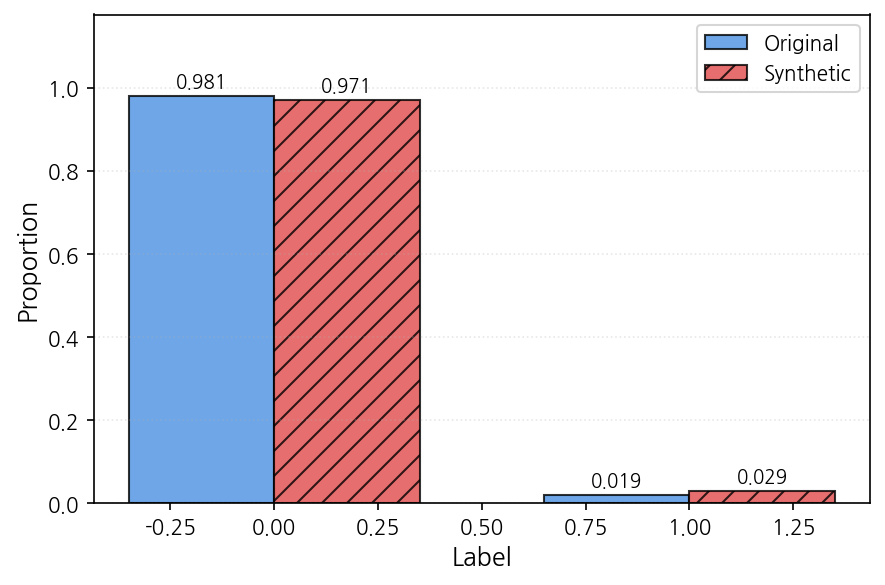

Values plotted in this chart, from the file beside it:
Label, Label_Value, Original_Count, Original_Proportion, Synthetic_Count, Synthetic_Proportion, Difference
Benign, 0, 62482, 0.9808, 61841, 0.9708, 0.01006
Suspicious, 1, 1221, 0.01917, 1862, 0.02923, 0.01006
